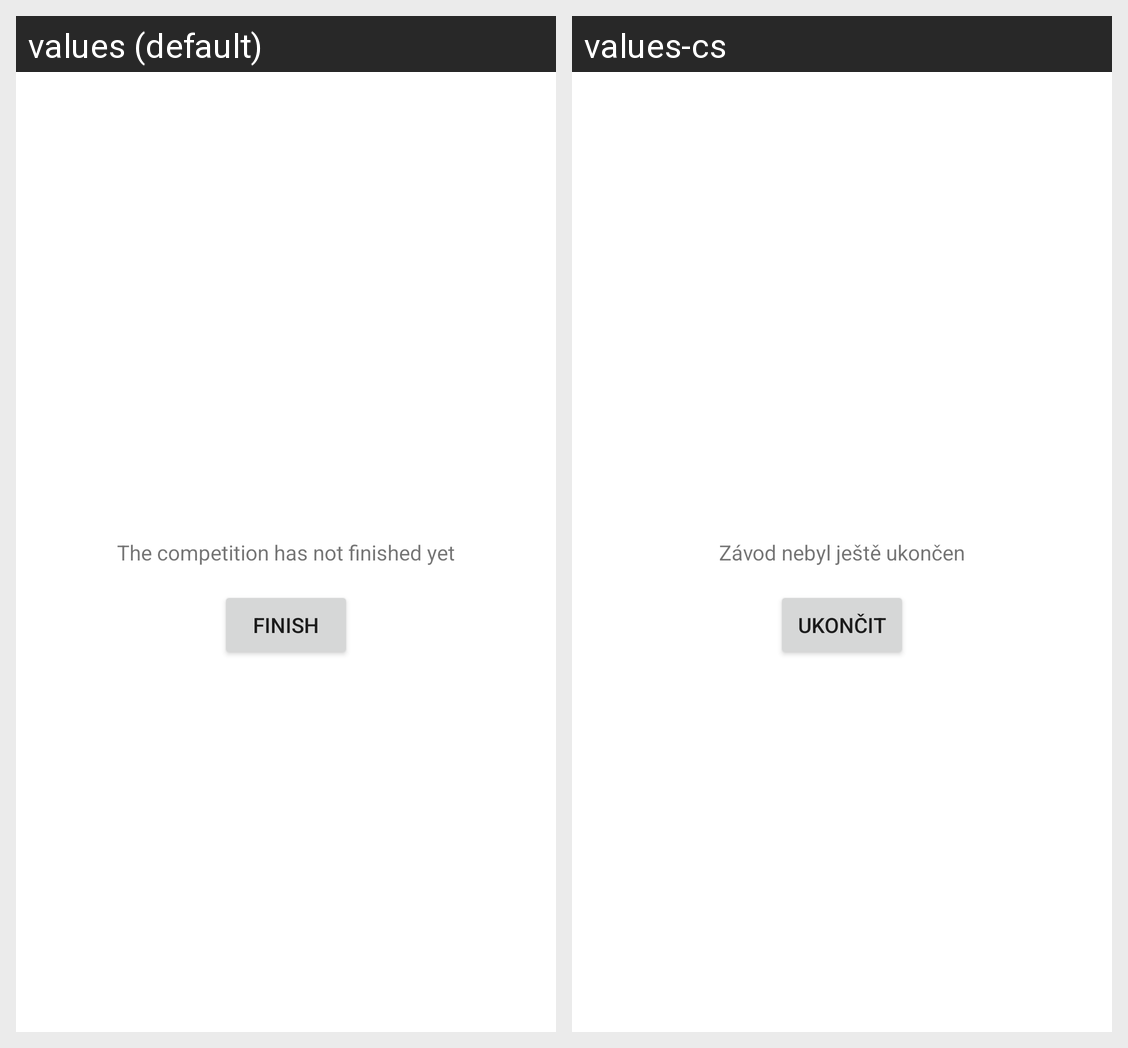

For this localized Android screen grid, give each drawn string resource with its value in every locale shown.
Android screen res/layout/fragment_unstarted_not_finished.xml rendered under 2 locales, left to right: values (default), values-cs. Device: Nexus 5 (rendered at 1080×1920; each locale shown at half size, 540×960, under a caption strip naming it); theme Theme.OStarter.
Strings drawn on this screen, with the default value and each locale's value (text and hints the layout hard-codes, and strings that could not be matched under every locale, appear in the picture but are not listed):

the_competition_has_not_finished_yet
  values: The competition has not finished yet
  values-cs: Závod nebyl ještě ukončen

finish
  values: Finish
  values-cs: Ukončit
